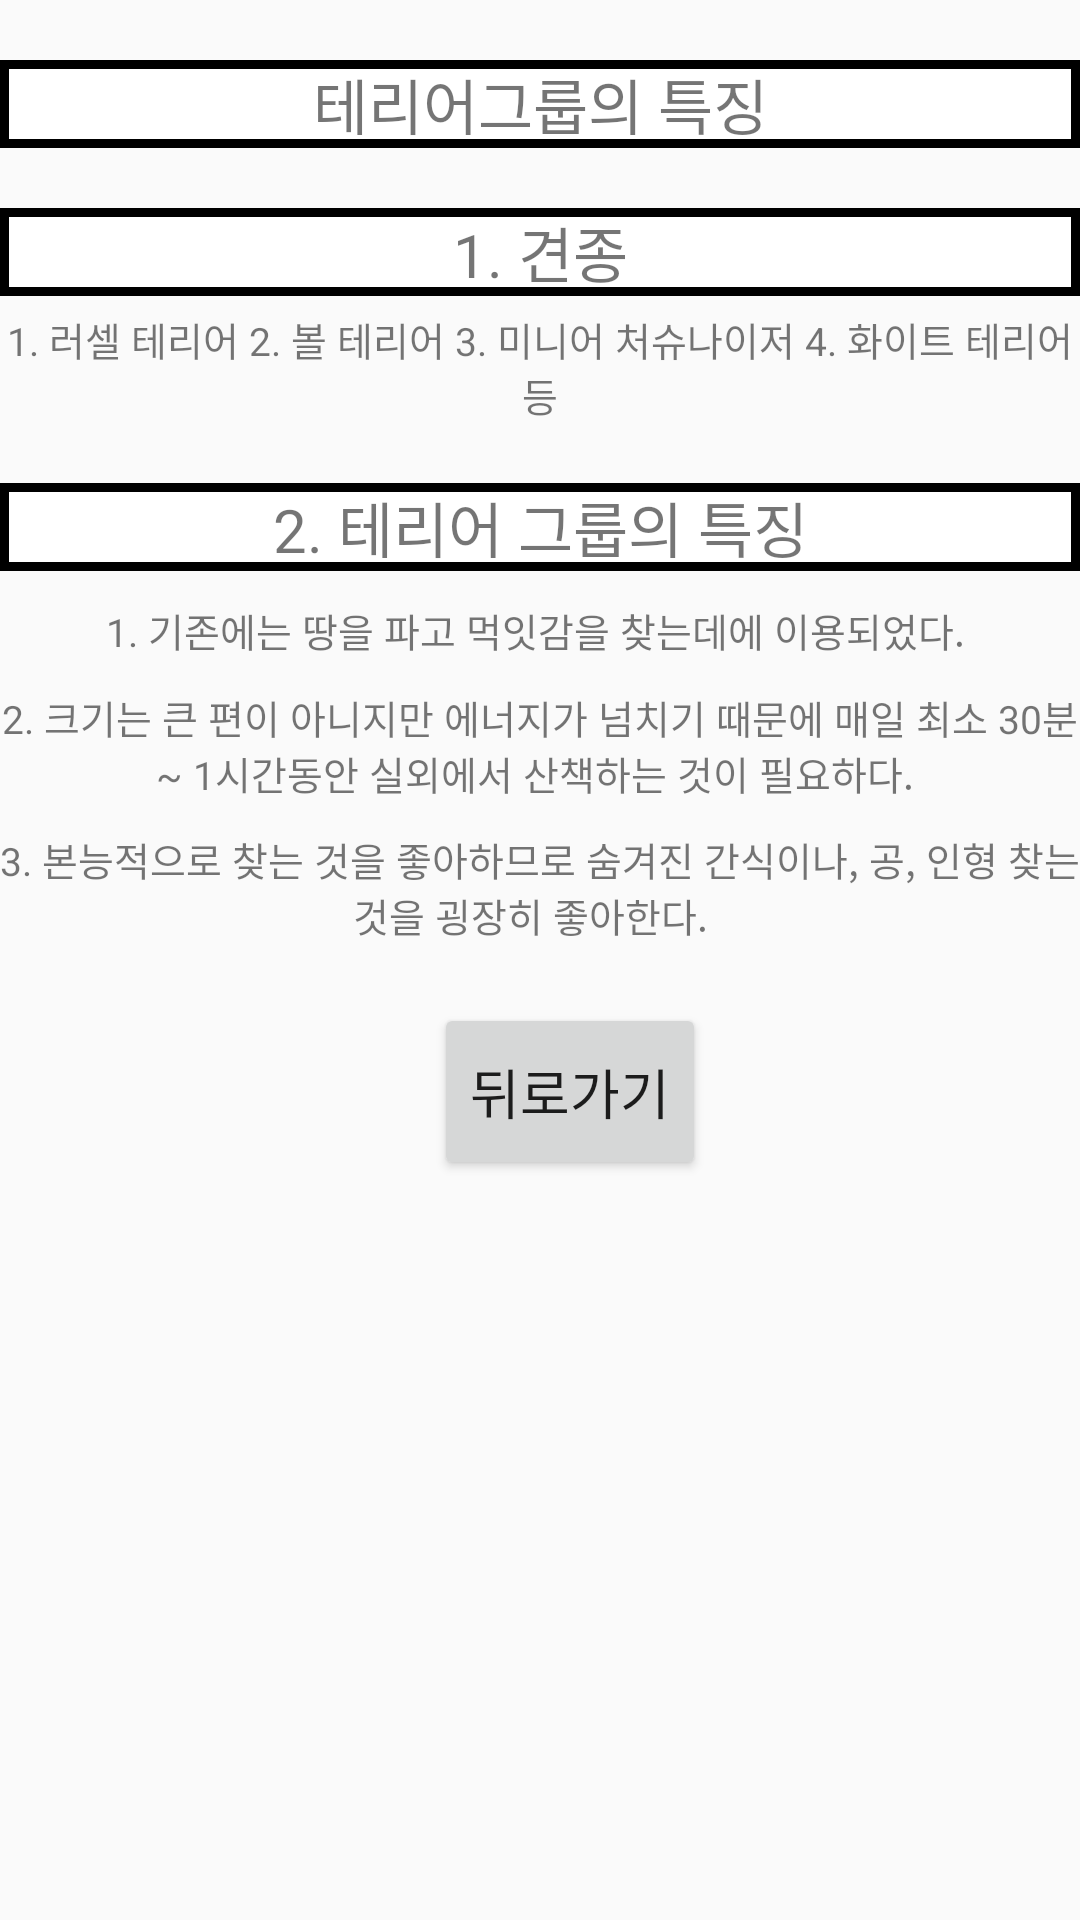

Write the Android layout XML for this screen, with the resource values it uses.
<!-- AndroidManifest.xml: application theme Theme.Googlemap -->
<!-- res/layout/activity_terriergroup.xml -->
<?xml version="1.0" encoding="utf-8"?>
<RelativeLayout xmlns:android="http://schemas.android.com/apk/res/android"
                                                   xmlns:app="http://schemas.android.com/apk/res-auto"
                                                   xmlns:tools="http://schemas.android.com/tools"
                                                   android:layout_width="match_parent"
                                                   android:layout_height="match_parent"
                                                   tools:context=".TerriergroupActivity">

    <LinearLayout
        android:layout_width="match_parent"
        android:layout_height="wrap_content"
        android:gravity="center"
        android:orientation="vertical">
        <TableLayout
            android:layout_marginTop="10dp"
            android:layout_width="match_parent"
            android:layout_height="wrap_content"
            android:stretchColumns="*"

            >
            <TableLayout
                android:layout_width="match_parent"
                android:layout_height="wrap_content"
                >

                <TextView
                    android:layout_width="wrap_content"
                    android:layout_height="wrap_content"
                    android:gravity="center"
                    android:background="@drawable/table_outside"
                    android:layout_marginTop="10dp"
                    android:text="테리어그룹의 특징"
                    android:textSize="20sp"></TextView>



                <TextView
                    android:layout_width="wrap_content"
                    android:layout_height="wrap_content"
                    android:gravity="center"
                    android:layout_marginTop="20dp"
                    android:text="1. 견종"
                    android:background="@drawable/table_outside"
                    android:textSize="20sp"></TextView>
                <TextView
                    android:layout_width="wrap_content"
                    android:layout_height="wrap_content"
                    android:gravity="center"
                    android:layout_marginTop="5dp"
                    android:text="1. 러셀 테리어 2. 볼 테리어 3. 미니어 처슈나이저 4. 화이트 테리어 등"
                    android:textSize="13sp"></TextView>



                <TextView
                    android:layout_width="wrap_content"
                    android:layout_height="wrap_content"
                    android:gravity="center"
                    android:layout_marginTop="20dp"
                    android:text="2. 테리어 그룹의 특징"
                    android:background="@drawable/table_outside"
                    android:textSize="20sp"></TextView>
                <TextView
                    android:layout_width="wrap_content"
                    android:layout_height="wrap_content"
                    android:gravity="center"
                    android:layout_marginTop="10dp"
                    android:text="1. 기존에는 땅을 파고 먹잇감을 찾는데에 이용되었다. "
                    android:textSize="13sp"></TextView>
                ㅍ                <TextView
                android:layout_width="wrap_content"
                android:layout_height="wrap_content"
                android:gravity="center"
                android:layout_marginTop="10dp"
                android:text="2. 크기는 큰 편이 아니지만 에너지가 넘치기 때문에 매일 최소 30분 ~ 1시간동안 실외에서 산책하는 것이 필요하다. "
                android:textSize="13sp"></TextView>
                <TextView
                    android:layout_width="wrap_content"
                    android:layout_height="wrap_content"
                    android:gravity="center"
                    android:layout_marginTop="10dp"
                    android:text="3. 본능적으로 찾는 것을 좋아하므로 숨겨진 간식이나, 공, 인형 찾는 것을 굉장히 좋아한다.  "
                    android:textSize="13sp"></TextView>

            </TableLayout>
        </TableLayout>


        <Button
            android:layout_marginTop="20dp"
            android:id="@+id/btn1"
            android:layout_width="wrap_content"
            android:layout_height="59dp"
            android:text="뒤로가기"
            android:textSize="18sp"
            android:layout_marginLeft="10dp"
            />





    </LinearLayout>
</RelativeLayout>
<!-- resources referenced by this layout -->
<resources>
  <!-- drawable table_outside (drawable) -->
  <?xml version="1.0" encoding="utf-8"?>
  <shape xmlns:android="http://schemas.android.com/apk/res/android">
      <solid android:color="#FFFFFF"/>
  
      <stroke android:width="3dp"
              android:color="#000000"/>
  
  </shape>
  <style name="Theme.Googlemap" parent="Theme.AppCompat.Light">
          
          <item name="colorPrimary">@color/purple_500</item>
          <item name="colorPrimaryVariant">@color/purple_700</item>
          <item name="colorOnPrimary">@color/white</item>
          
          <item name="colorSecondary">@color/teal_200</item>
          <item name="colorSecondaryVariant">@color/teal_700</item>
          <item name="colorOnSecondary">@color/black</item>
          
          <item name="android:statusBarColor" tools:targetApi="l">?attr/colorPrimaryVariant</item>
          
      </style>
  <color name="purple_500">#FF6200EE</color>
  <color name="purple_700">#FF3700B3</color>
  <color name="white">#FFFFFFFF</color>
  <color name="teal_200">#FF03DAC5</color>
  <color name="teal_700">#FF018786</color>
  <color name="black">#FF000000</color>
</resources>
